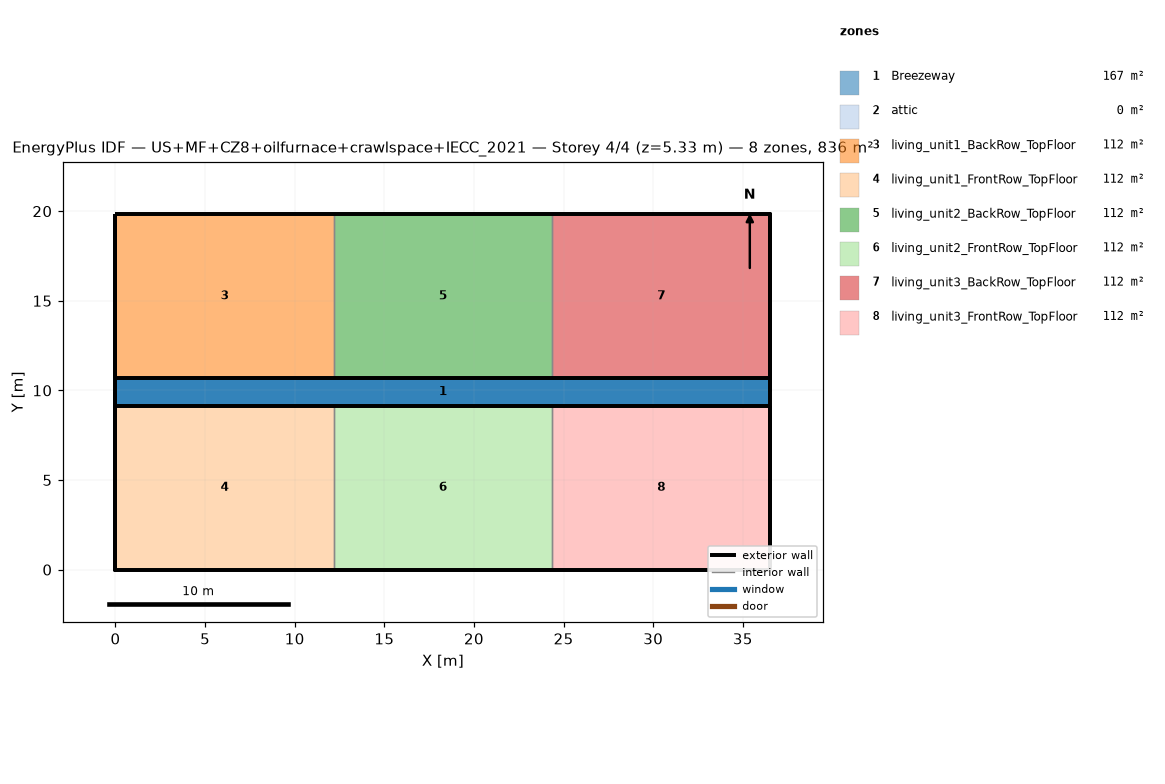
=== STOREY PLAN SPEC (per zone: floor XY polygon, exterior-wall plan segments, windows/doors) ===
zone 1: Breezeway  (167.0 m²)
  floor: (36.54, 9.16) (0.00, 9.16) (0.00, 10.68) (36.54, 10.68)
  floor: (36.54, 9.16) (0.00, 9.16) (0.00, 10.68) (36.54, 10.68)
  floor: (36.54, 9.16) (0.00, 9.16) (0.00, 10.68) (36.54, 10.68)
zone 2: attic  (0.0 m²)
  exterior wall: (36.54, 0.00) – (36.54, 19.84) – (36.54, 9.92)  [29.8 m]
  exterior wall: (0.00, 19.84) – (0.00, 0.00) – (0.00, 9.92)  [29.8 m]
zone 3: living_unit1_BackRow_TopFloor  (111.5 m²)
  floor: (12.18, 10.68) (0.00, 10.68) (0.00, 19.84) (12.18, 19.84)
  exterior wall: (12.18, 19.84) – (0.00, 19.84)  [12.2 m]
  exterior wall: (0.00, 19.84) – (0.00, 10.68)  [9.2 m]
  exterior wall: (0.00, 10.68) – (12.18, 10.68)  [12.2 m]
  interior walls: 1
zone 4: living_unit1_FrontRow_TopFloor  (111.5 m²)
  floor: (12.18, 0.00) (0.00, 0.00) (0.00, 9.16) (12.18, 9.16)
  exterior wall: (0.00, 0.00) – (12.18, 0.00)  [12.2 m]
  exterior wall: (0.00, 9.16) – (0.00, 0.00)  [9.2 m]
  exterior wall: (12.18, 9.16) – (0.00, 9.16)  [12.2 m]
  interior walls: 1
zone 5: living_unit2_BackRow_TopFloor  (111.5 m²)
  floor: (24.36, 10.68) (12.18, 10.68) (12.18, 19.84) (24.36, 19.84)
  exterior wall: (12.18, 10.68) – (24.36, 10.68)  [12.2 m]
  exterior wall: (24.36, 19.84) – (12.18, 19.84)  [12.2 m]
  interior walls: 2
zone 6: living_unit2_FrontRow_TopFloor  (111.5 m²)
  floor: (24.36, 0.00) (12.18, 0.00) (12.18, 9.16) (24.36, 9.16)
  exterior wall: (12.18, 0.00) – (24.36, 0.00)  [12.2 m]
  exterior wall: (24.36, 9.16) – (12.18, 9.16)  [12.2 m]
  interior walls: 2
zone 7: living_unit3_BackRow_TopFloor  (111.5 m²)
  floor: (36.54, 10.68) (24.36, 10.68) (24.36, 19.84) (36.54, 19.84)
  exterior wall: (36.54, 10.68) – (36.54, 19.84)  [9.2 m]
  exterior wall: (36.54, 19.84) – (24.36, 19.84)  [12.2 m]
  exterior wall: (24.36, 10.68) – (36.54, 10.68)  [12.2 m]
  interior walls: 1
zone 8: living_unit3_FrontRow_TopFloor  (111.5 m²)
  floor: (36.54, 0.00) (24.36, 0.00) (24.36, 9.16) (36.54, 9.16)
  exterior wall: (24.36, 0.00) – (36.54, 0.00)  [12.2 m]
  exterior wall: (36.54, 0.00) – (36.54, 9.16)  [9.2 m]
  exterior wall: (36.54, 9.16) – (24.36, 9.16)  [12.2 m]
  interior walls: 1

=== DERIVED (storey summary) ===
Building: US+MF+CZ8+oilfurnace+crawlspace+IECC_2021
Storey: 4 of 4  (floor level z = 5.33 m)
Storey gross floor area: 836.2 m²
Zones on this storey: 8
  - Breezeway: floor 167.0 m²
  - attic: floor 0.0 m²; exterior wall 59.5 m (81.9 m²); WWR 0.0%
  - living_unit1_BackRow_TopFloor: floor 111.5 m²; exterior wall 33.5 m (86.9 m²); WWR 0.0%
  - living_unit1_FrontRow_TopFloor: floor 111.5 m²; exterior wall 33.5 m (86.9 m²); WWR 0.0%
  - living_unit2_BackRow_TopFloor: floor 111.5 m²; exterior wall 24.4 m (63.1 m²); WWR 0.0%
  - living_unit2_FrontRow_TopFloor: floor 111.5 m²; exterior wall 24.4 m (63.1 m²); WWR 0.0%
  - living_unit3_BackRow_TopFloor: floor 111.5 m²; exterior wall 33.5 m (86.9 m²); WWR 0.0%
  - living_unit3_FrontRow_TopFloor: floor 111.5 m²; exterior wall 33.5 m (86.9 m²); WWR 0.0%
Zone adjacency (shared interzone walls):
  - living_unit1_BackRow_TopFloor ↔ living_unit2_BackRow_TopFloor
  - living_unit1_FrontRow_TopFloor ↔ living_unit2_FrontRow_TopFloor
  - living_unit2_BackRow_TopFloor ↔ living_unit3_BackRow_TopFloor
  - living_unit2_FrontRow_TopFloor ↔ living_unit3_FrontRow_TopFloor